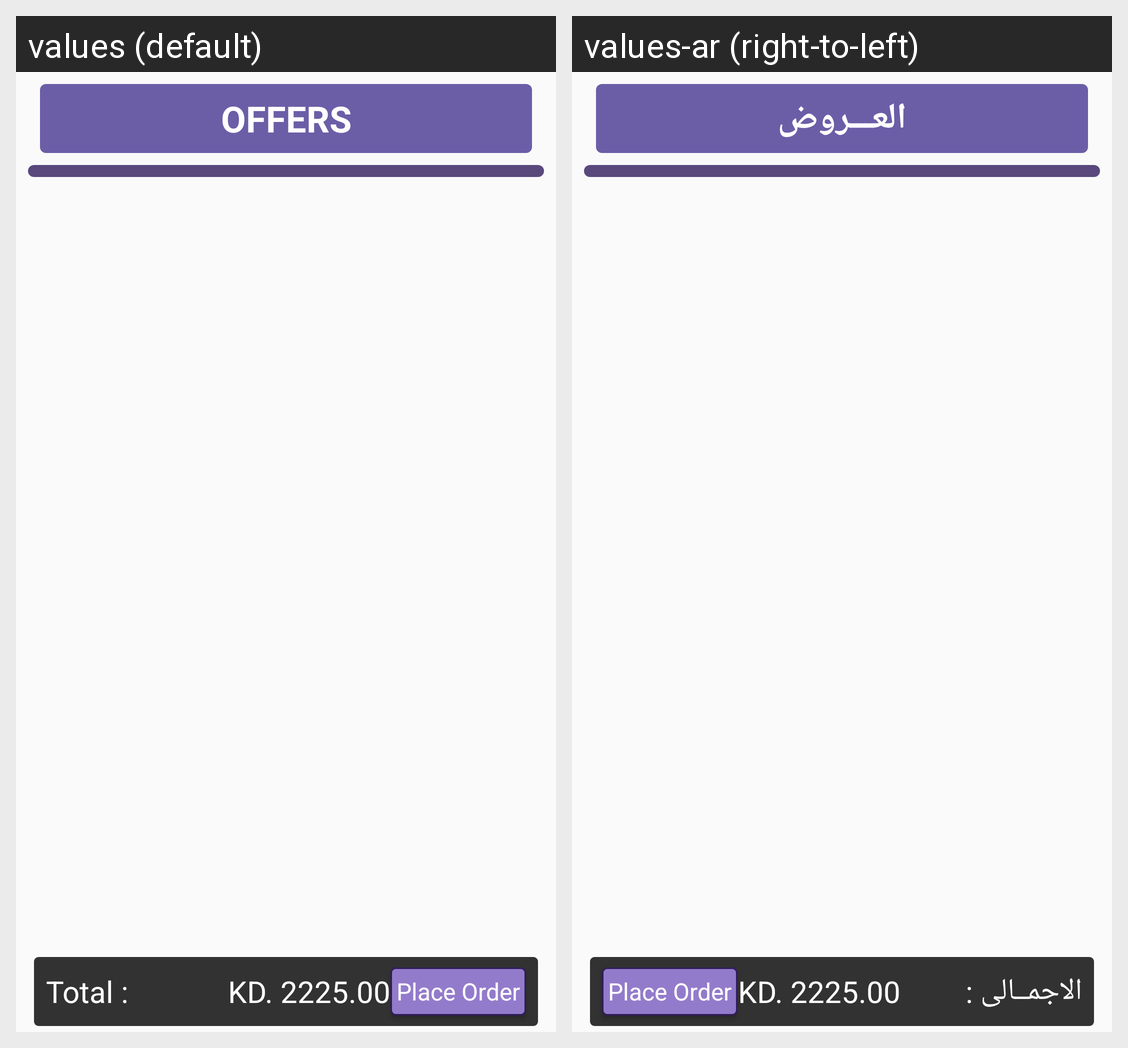

The same Android screen rendered under two of its app's locales, left to right. List the strings drawn on it with the default value and each locale's translation.
Android screen res/layout/fragment_customer_offers.xml rendered under 2 locales, left to right: values (default), values-ar (right-to-left). Device: Nexus 5 (rendered at 1080×1920; each locale shown at half size, 540×960, under a caption strip naming it); theme AppTheme.
Strings drawn on this screen, with the default value and each locale's value (text and hints the layout hard-codes, and strings that could not be matched under every locale, appear in the picture but are not listed):

offers
  values: Offers
  values-ar: العـــروض

total
  values: Total :
  values-ar: الاجمــالى :

place_order
  values: Place Order
  values-ar: Place Order
